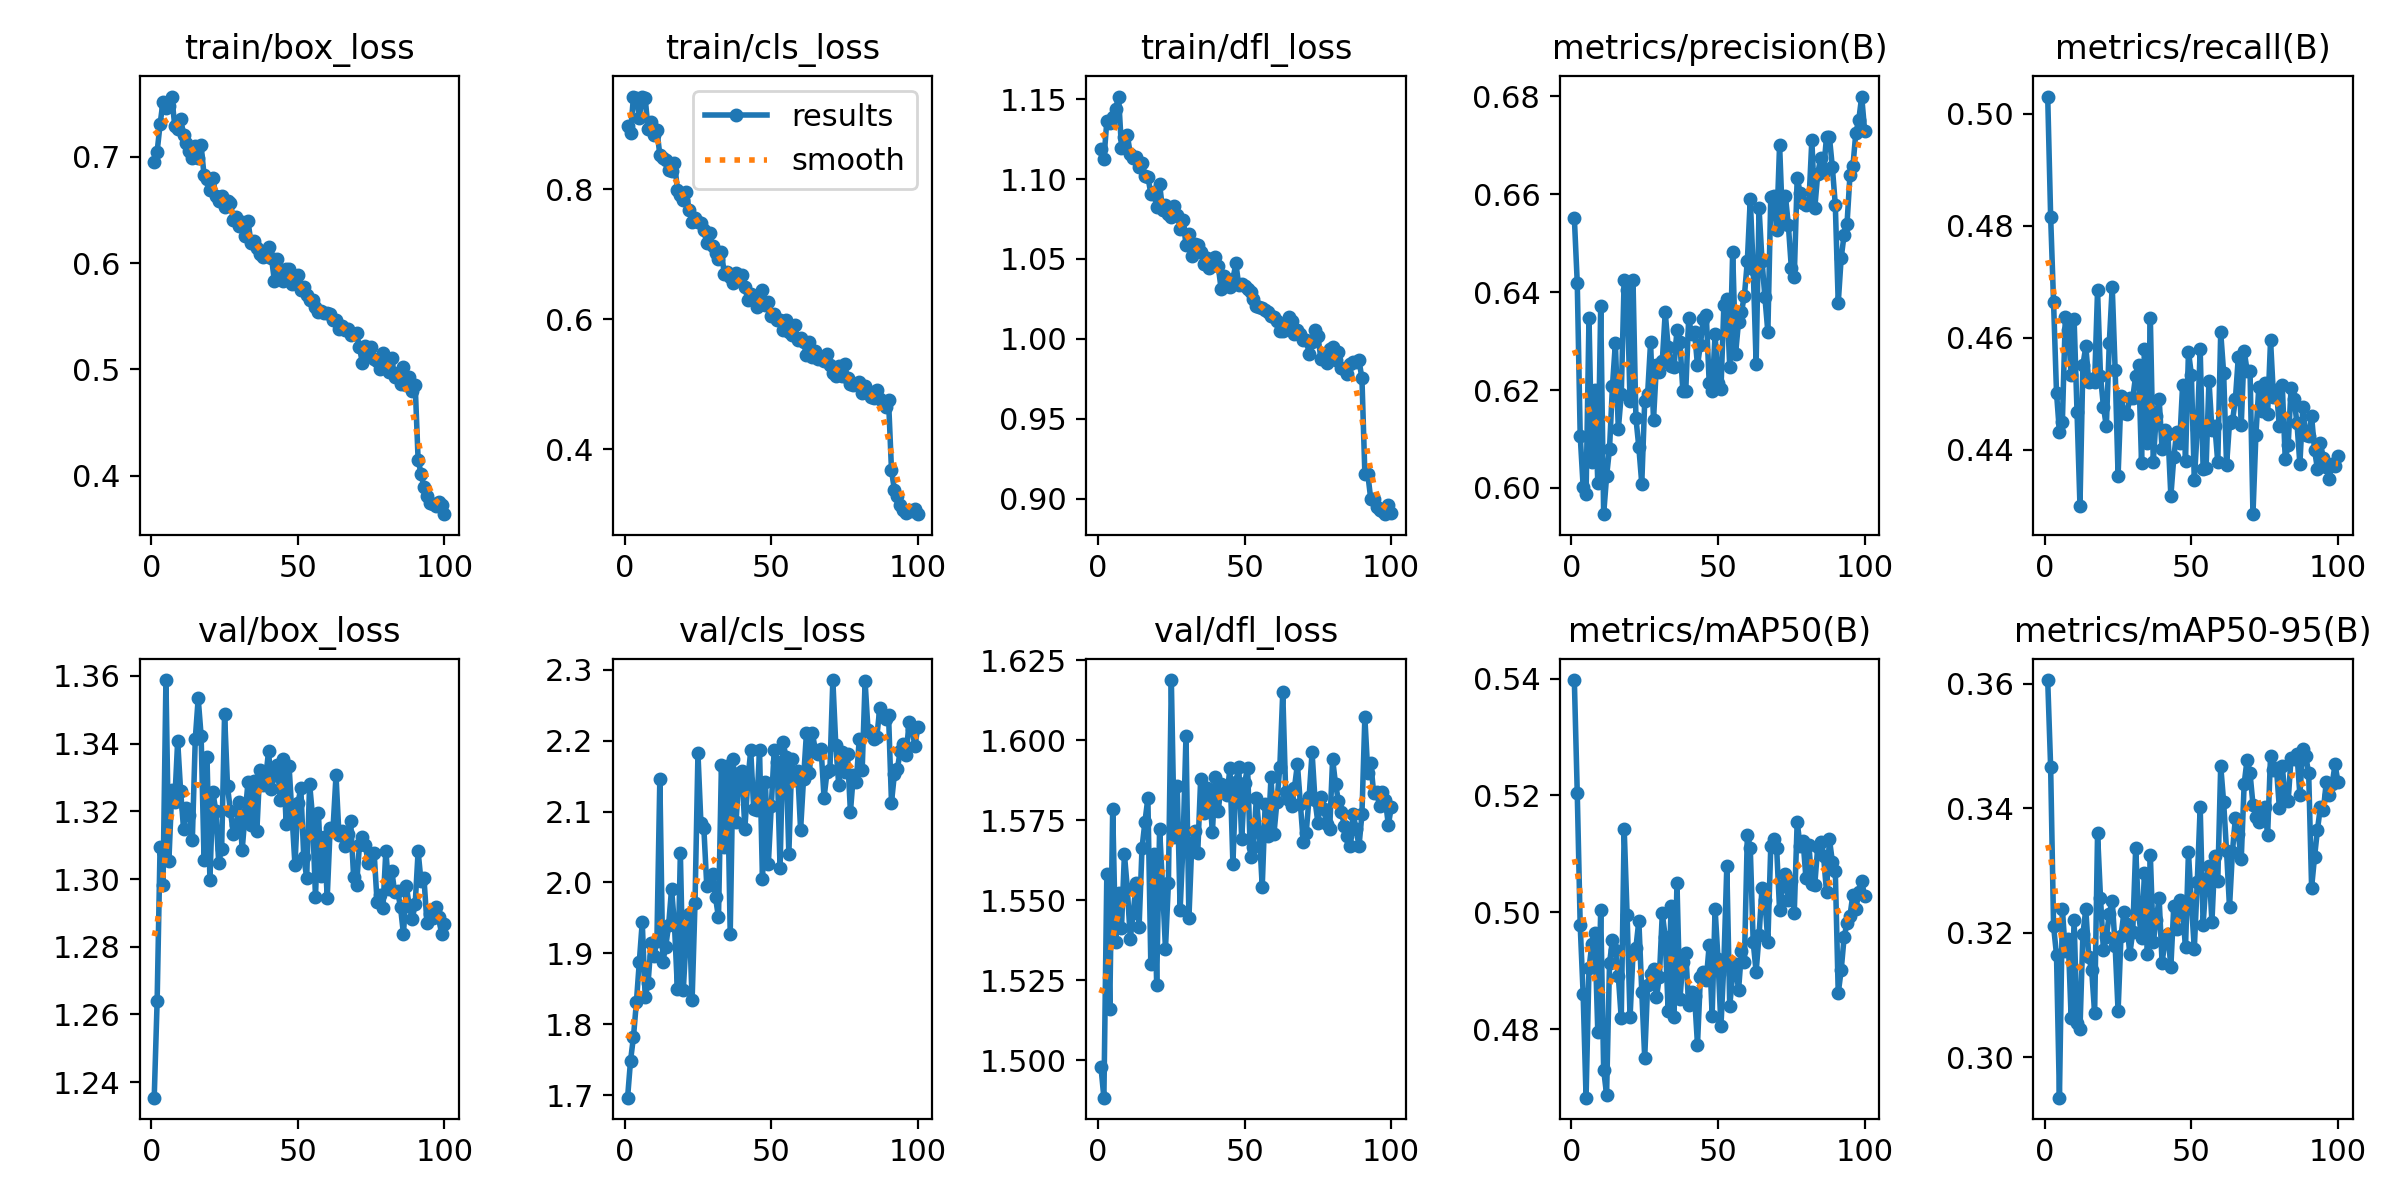

The table this chart was drawn from, first rows:
epoch, train/box_loss, train/cls_loss, train/dfl_loss, metrics/precision(B), metrics/recall(B), metrics/mAP50(B), metrics/mAP50-95(B), val/box_loss, val/cls_loss, val/dfl_loss, lr/pg0, lr/pg1, lr/pg2
1, 0.6946, 0.8963, 1.119, 0.6552, 0.5031, 0.5397, 0.3606, 1.235, 1.697, 1.498, 0.0001377, 0.0001377, 0.0001377
2, 0.7048, 0.8858, 1.112, 0.6419, 0.4816, 0.5203, 0.3466, 1.264, 1.748, 1.488, 0.000274, 0.000274, 0.000274
3, 0.7304, 0.9423, 1.136, 0.6107, 0.4663, 0.4978, 0.3211, 1.309, 1.782, 1.558, 0.0004075, 0.0004075, 0.0004075
4, 0.7518, 0.9404, 1.135, 0.6003, 0.4502, 0.4861, 0.3165, 1.298, 1.831, 1.516, 0.0004046, 0.0004046, 0.0004046
5, 0.7462, 0.9095, 1.139, 0.5987, 0.4432, 0.4683, 0.2935, 1.359, 1.888, 1.578, 0.0004005, 0.0004005, 0.0004005
6, 0.7473, 0.9419, 1.144, 0.6348, 0.445, 0.4904, 0.3238, 1.305, 1.944, 1.537, 0.0003964, 0.0003964, 0.0003964
7, 0.7566, 0.9394, 1.152, 0.6053, 0.4636, 0.4946, 0.317, 1.326, 1.838, 1.552, 0.0003922, 0.0003922, 0.0003922
8, 0.729, 0.893, 1.119, 0.6201, 0.4613, 0.4965, 0.319, 1.323, 1.859, 1.541, 0.0003881, 0.0003881, 0.0003881
9, 0.7264, 0.903, 1.126, 0.6011, 0.4533, 0.4796, 0.3063, 1.341, 1.915, 1.564, 0.000384, 0.000384, 0.000384
10, 0.7351, 0.8835, 1.127, 0.6372, 0.4633, 0.5004, 0.3221, 1.326, 1.897, 1.554, 0.0003798, 0.0003798, 0.0003798
11, 0.7201, 0.8904, 1.116, 0.5947, 0.4468, 0.4731, 0.3055, 1.315, 1.917, 1.538, 0.0003757, 0.0003757, 0.0003757
12, 0.7129, 0.8526, 1.113, 0.6024, 0.43, 0.4688, 0.3045, 1.321, 2.146, 1.546, 0.0003716, 0.0003716, 0.0003716
13, 0.7057, 0.8478, 1.114, 0.608, 0.4551, 0.4914, 0.3198, 1.319, 1.888, 1.555, 0.0003675, 0.0003675, 0.0003675
14, 0.6992, 0.8441, 1.107, 0.6208, 0.4584, 0.4952, 0.3238, 1.312, 1.909, 1.542, 0.0003633, 0.0003633, 0.0003633
15, 0.7099, 0.8302, 1.11, 0.6296, 0.4521, 0.4935, 0.3161, 1.341, 1.94, 1.566, 0.0003592, 0.0003592, 0.0003592
16, 0.6987, 0.8279, 1.102, 0.612, 0.4526, 0.4891, 0.314, 1.353, 1.991, 1.575, 0.0003551, 0.0003551, 0.0003551
17, 0.7107, 0.8408, 1.101, 0.6191, 0.4521, 0.4819, 0.3071, 1.342, 1.939, 1.582, 0.0003509, 0.0003509, 0.0003509
18, 0.6826, 0.7994, 1.091, 0.6425, 0.4685, 0.5143, 0.336, 1.306, 1.849, 1.53, 0.0003468, 0.0003468, 0.0003468
19, 0.6788, 0.7905, 1.092, 0.6405, 0.4532, 0.4995, 0.3257, 1.336, 2.041, 1.564, 0.0003427, 0.0003427, 0.0003427
20, 0.6685, 0.783, 1.082, 0.6177, 0.4477, 0.482, 0.3172, 1.3, 1.848, 1.524, 0.0003386, 0.0003386, 0.0003386
21, 0.6798, 0.7956, 1.097, 0.6425, 0.4441, 0.4929, 0.3193, 1.326, 1.925, 1.572, 0.0003344, 0.0003344, 0.0003344
22, 0.6634, 0.7678, 1.081, 0.6143, 0.4591, 0.494, 0.3231, 1.32, 1.956, 1.554, 0.0003303, 0.0003303, 0.0003303
23, 0.6588, 0.7502, 1.084, 0.6083, 0.4691, 0.4986, 0.3251, 1.305, 1.834, 1.535, 0.0003262, 0.0003262, 0.0003262
24, 0.6636, 0.756, 1.078, 0.6009, 0.4542, 0.4864, 0.3179, 1.309, 1.972, 1.555, 0.000322, 0.000322, 0.000322
25, 0.653, 0.7491, 1.076, 0.6177, 0.4354, 0.4751, 0.3074, 1.349, 2.182, 1.619, 0.0003179, 0.0003179, 0.0003179
26, 0.6581, 0.7481, 1.083, 0.6192, 0.4495, 0.4876, 0.3196, 1.327, 2.084, 1.57, 0.0003138, 0.0003138, 0.0003138
27, 0.6566, 0.7365, 1.078, 0.6297, 0.4466, 0.4895, 0.3233, 1.32, 2.077, 1.586, 0.0003097, 0.0003097, 0.0003097
28, 0.6407, 0.7173, 1.069, 0.6139, 0.4464, 0.4904, 0.3215, 1.313, 1.996, 1.547, 0.0003055, 0.0003055, 0.0003055
29, 0.6432, 0.7333, 1.074, 0.6251, 0.4492, 0.4855, 0.3166, 1.316, 1.998, 1.568, 0.0003014, 0.0003014, 0.0003014
30, 0.6344, 0.7122, 1.059, 0.6236, 0.4492, 0.489, 0.3202, 1.323, 2.012, 1.601, 0.0002973, 0.0002973, 0.0002973
31, 0.639, 0.7016, 1.066, 0.6259, 0.4532, 0.4998, 0.3336, 1.309, 1.979, 1.544, 0.0002931, 0.0002931, 0.0002931
32, 0.6252, 0.6926, 1.052, 0.6359, 0.4552, 0.4958, 0.3231, 1.319, 1.951, 1.568, 0.000289, 0.000289, 0.000289
33, 0.6392, 0.7035, 1.059, 0.6287, 0.4376, 0.4831, 0.3192, 1.329, 2.165, 1.572, 0.0002849, 0.0002849, 0.0002849
34, 0.6193, 0.6692, 1.059, 0.6249, 0.458, 0.5011, 0.3297, 1.316, 2.05, 1.565, 0.0002808, 0.0002808, 0.0002808
35, 0.6208, 0.6724, 1.055, 0.6247, 0.4411, 0.4821, 0.3165, 1.329, 2.164, 1.588, 0.0002766, 0.0002766, 0.0002766
36, 0.614, 0.6645, 1.047, 0.6322, 0.4635, 0.505, 0.3325, 1.314, 1.927, 1.577, 0.0002725, 0.0002725, 0.0002725
37, 0.6083, 0.6562, 1.05, 0.6299, 0.4378, 0.4851, 0.3185, 1.332, 2.174, 1.585, 0.0002684, 0.0002684, 0.0002684
38, 0.6062, 0.671, 1.044, 0.6199, 0.446, 0.4915, 0.3221, 1.328, 2.086, 1.584, 0.0002642, 0.0002642, 0.0002642
39, 0.6067, 0.6659, 1.047, 0.6199, 0.4491, 0.4931, 0.3256, 1.33, 2.154, 1.571, 0.0002601, 0.0002601, 0.0002601
40, 0.6156, 0.6675, 1.051, 0.6346, 0.44, 0.4841, 0.3152, 1.338, 2.156, 1.589, 0.000256, 0.000256, 0.000256
41, 0.605, 0.6498, 1.045, 0.6314, 0.4436, 0.4864, 0.3187, 1.327, 2.075, 1.578, 0.0002519, 0.0002519, 0.0002519
42, 0.5828, 0.6293, 1.031, 0.6319, 0.4429, 0.4857, 0.3197, 1.331, 2.143, 1.586, 0.0002477, 0.0002477, 0.0002477
43, 0.6036, 0.6394, 1.04, 0.625, 0.4317, 0.4774, 0.3146, 1.334, 2.186, 1.585, 0.0002436, 0.0002436, 0.0002436
44, 0.5879, 0.636, 1.034, 0.6293, 0.4386, 0.489, 0.3244, 1.323, 2.104, 1.583, 0.0002395, 0.0002395, 0.0002395
45, 0.5831, 0.6186, 1.032, 0.6346, 0.4432, 0.4899, 0.3206, 1.335, 2.103, 1.591, 0.0002354, 0.0002354, 0.0002354
46, 0.5945, 0.6237, 1.037, 0.6353, 0.4411, 0.4885, 0.3252, 1.316, 2.187, 1.561, 0.0002312, 0.0002312, 0.0002312
47, 0.5947, 0.6445, 1.047, 0.6214, 0.4515, 0.4944, 0.3235, 1.333, 2.004, 1.587, 0.0002271, 0.0002271, 0.0002271
48, 0.5804, 0.6213, 1.034, 0.6197, 0.438, 0.4824, 0.3177, 1.319, 2.141, 1.592, 0.000223, 0.000223, 0.000223
49, 0.586, 0.6274, 1.034, 0.6314, 0.4575, 0.5007, 0.333, 1.304, 2.026, 1.569, 0.0002188, 0.0002188, 0.0002188
50, 0.5885, 0.605, 1.033, 0.6214, 0.4534, 0.492, 0.3247, 1.322, 2.107, 1.587, 0.0002147, 0.0002147, 0.0002147
51, 0.5746, 0.6076, 1.031, 0.6201, 0.4345, 0.4805, 0.3175, 1.327, 2.186, 1.591, 0.0002106, 0.0002106, 0.0002106
52, 0.5773, 0.5984, 1.03, 0.6373, 0.4436, 0.4913, 0.3281, 1.306, 2.17, 1.563, 0.0002065, 0.0002065, 0.0002065
53, 0.5696, 0.599, 1.025, 0.6387, 0.4579, 0.5079, 0.3402, 1.3, 2.02, 1.567, 0.0002023, 0.0002023, 0.0002023
54, 0.5649, 0.5833, 1.02, 0.6247, 0.4365, 0.484, 0.3213, 1.328, 2.198, 1.582, 0.0001982, 0.0001982, 0.0001982
55, 0.5654, 0.5983, 1.02, 0.6482, 0.4366, 0.4894, 0.3283, 1.318, 2.177, 1.571, 0.0001941, 0.0001941, 0.0001941
56, 0.5589, 0.5807, 1.019, 0.6274, 0.4523, 0.4912, 0.3308, 1.295, 2.041, 1.554, 0.0001899, 0.0001899, 0.0001899
57, 0.5541, 0.5766, 1.018, 0.6339, 0.4436, 0.4867, 0.3217, 1.319, 2.174, 1.58, 0.0001858, 0.0001858, 0.0001858
58, 0.5549, 0.5911, 1.017, 0.636, 0.4443, 0.4934, 0.3323, 1.301, 2.144, 1.57, 0.0001817, 0.0001817, 0.0001817
59, 0.5534, 0.5688, 1.014, 0.6393, 0.4377, 0.4915, 0.3283, 1.312, 2.158, 1.589, 0.0001776, 0.0001776, 0.0001776
60, 0.5528, 0.5707, 1.014, 0.6463, 0.461, 0.5133, 0.3469, 1.294, 2.074, 1.571, 0.0001734, 0.0001734, 0.0001734
... 40 more rows
